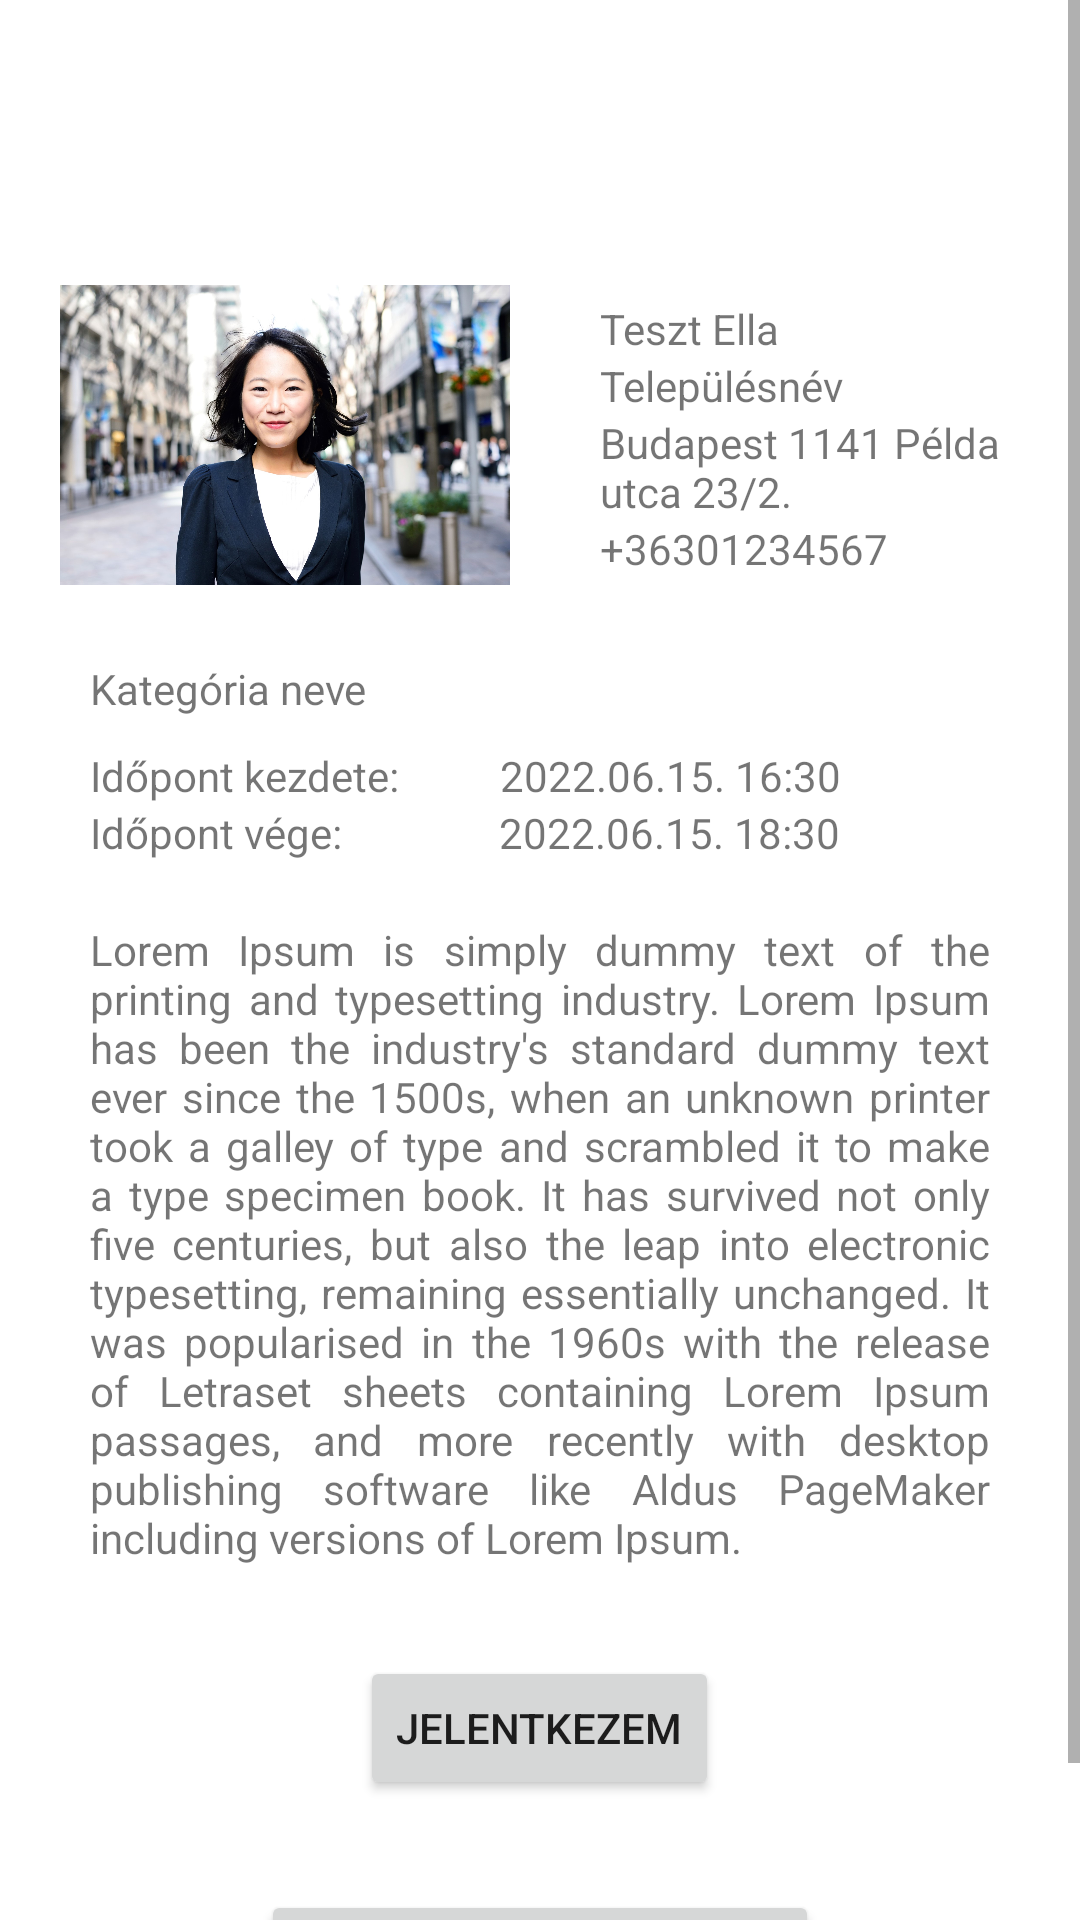

Android layout source for this screen:
<!-- AndroidManifest.xml: application theme Theme.Vizsgaremek_Android -->
<!-- res/layout/konkret_hirdetes.xml -->
<?xml version="1.0" encoding="utf-8"?>
<ScrollView xmlns:android="http://schemas.android.com/apk/res/android"
    xmlns:tools="http://schemas.android.com/tools"
    android:layout_width="match_parent"
    android:layout_height="match_parent"
    tools:context=".KonkretHirdetes">

    <RelativeLayout
        android:layout_width="fill_parent"
        android:layout_height="fill_parent"
        android:id="@+id/relativeLayoutKonkretHirdetes">

        <ImageView
            android:layout_width="150dp"
            android:layout_height="150dp"
            android:src="@drawable/tesztprofilkep"
            android:layout_marginLeft="20dp"
            android:layout_marginTop="70dp"
            android:id="@+id/imageViewProfilkepKonkretHirdetes"/>

        <TextView
            android:layout_width="wrap_content"
            android:layout_height="wrap_content"
            android:layout_marginLeft="30dp"
            android:layout_marginTop="100dp"
            android:text="Teszt Ella"
            android:layout_toEndOf="@+id/imageViewProfilkepKonkretHirdetes"
            android:id="@+id/textViewNevKonkretHirdetes"/>

        <TextView
            android:layout_width="wrap_content"
            android:layout_height="wrap_content"
            android:layout_marginLeft="30dp"
            android:text="Településnév"
            android:layout_toEndOf="@+id/imageViewProfilkepKonkretHirdetes"
            android:layout_below="@+id/textViewNevKonkretHirdetes"
            android:id="@+id/textViewTelepulesKonkretHirdetes"/>

        <TextView
            android:layout_width="wrap_content"
            android:layout_height="wrap_content"
            android:layout_marginLeft="30dp"
            android:text="Budapest 1141 Példa utca 23/2."
            android:layout_toEndOf="@+id/imageViewProfilkepKonkretHirdetes"
            android:layout_below="@+id/textViewTelepulesKonkretHirdetes"
            android:id="@+id/textViewCimKonkretHirdetes"/>

        <TextView
            android:layout_width="wrap_content"
            android:layout_height="wrap_content"
            android:layout_marginLeft="30dp"
            android:text="+36301234567"
            android:layout_toEndOf="@+id/imageViewProfilkepKonkretHirdetes"
            android:layout_below="@+id/textViewCimKonkretHirdetes"
            android:id="@+id/textViewTelefonszamKonkretHirdetes"/>

        <TextView
            android:layout_width="wrap_content"
            android:layout_height="wrap_content"
            android:layout_marginLeft="30dp"
            android:text="Kategória neve"
            android:layout_marginBottom="10dp"
            android:layout_below="@+id/imageViewProfilkepKonkretHirdetes"
            android:id="@+id/textViewKategoriaKonkretHirdetes"/>

        <TextView
            android:layout_width="wrap_content"
            android:layout_height="wrap_content"
            android:layout_marginLeft="30dp"
            android:text="Időpont kezdete: "
            android:layout_below="@+id/textViewKategoriaKonkretHirdetes"
            android:id="@+id/textViewIdopontKezdeteKonkretHirdetes"/>

        <TextView
            android:layout_width="wrap_content"
            android:layout_height="wrap_content"
            android:layout_marginLeft="30dp"
            android:text="2022.06.15. 16:30"
            android:layout_below="@+id/textViewKategoriaKonkretHirdetes"
            android:layout_toEndOf="@+id/textViewIdopontKezdeteKonkretHirdetes"
            android:id="@+id/textViewKonkretKezdoIdopontKonkretHirdetes"/>

        <TextView
            android:layout_width="wrap_content"
            android:layout_height="wrap_content"
            android:layout_marginLeft="30dp"
            android:text="Időpont vége: "
            android:layout_below="@+id/textViewIdopontKezdeteKonkretHirdetes"
            android:id="@+id/textViewIdopontVegeKonkretHirdetes"/>

        <TextView
            android:layout_width="wrap_content"
            android:layout_height="wrap_content"
            android:layout_marginLeft="49dp"
            android:text="2022.06.15. 18:30"
            android:layout_below="@+id/textViewKonkretKezdoIdopontKonkretHirdetes"
            android:layout_toEndOf="@+id/textViewIdopontVegeKonkretHirdetes"
            android:id="@+id/textViewKonkretVegIdopontKonkretHirdetes"/>

        <TextView
            android:layout_width="wrap_content"
            android:layout_height="wrap_content"
            android:layout_marginLeft="30dp"
            android:layout_marginRight="30dp"
            android:layout_marginTop="20dp"
            android:justificationMode="inter_word"
            android:text="Lorem Ipsum is simply dummy text of the printing and typesetting industry. Lorem Ipsum has been the industry's standard dummy text ever since the 1500s, when an unknown printer took a galley of type and scrambled it to make a type specimen book. It has survived not only five centuries, but also the leap into electronic typesetting, remaining essentially unchanged. It was popularised in the 1960s with the release of Letraset sheets containing Lorem Ipsum passages, and more recently with desktop publishing software like Aldus PageMaker including versions of Lorem Ipsum."
            android:layout_below="@+id/textViewKonkretVegIdopontKonkretHirdetes"
            android:id="@+id/textViewLeirasKonkretHirdetes"/>

        <Button
            android:layout_width="wrap_content"
            android:layout_height="wrap_content"
            android:layout_marginTop="30dp"
            android:layout_centerInParent="true"
            android:text="Jelentkezem"
            android:layout_below="@+id/textViewLeirasKonkretHirdetes"
            android:id="@+id/buttonJelentkezesKonkretHirdetes"/>

        <Button
            android:layout_width="wrap_content"
            android:layout_height="wrap_content"
            android:layout_marginTop="30dp"
            android:layout_centerInParent="true"
            android:text="Vissza a hirdetésekre"
            android:layout_below="@+id/buttonJelentkezesKonkretHirdetes"
            android:id="@+id/buttonVisszaKonkretHirdetes"/>

        <TextView
            android:layout_width="match_parent"
            android:layout_height="wrap_content"
            android:textColor="#FF0000"
            android:textAlignment="center"
            android:layout_below="@+id/buttonVisszaKonkretHirdetes"
            android:id="@+id/hibaText"/>
    </RelativeLayout>
</ScrollView>
<!-- resources referenced by this layout -->
<resources>
  <!-- drawable tesztprofilkep: jpg bitmap (drawable, 379602 bytes) -->
  <style name="Theme.Vizsgaremek_Android" parent="Theme.MaterialComponents.DayNight.DarkActionBar">
          
          <item name="colorPrimary">@color/purple_500</item>
          <item name="colorPrimaryVariant">@color/purple_700</item>
          <item name="colorOnPrimary">@color/white</item>
          
          <item name="colorSecondary">@color/teal_200</item>
          <item name="colorSecondaryVariant">@color/teal_700</item>
          <item name="colorOnSecondary">@color/black</item>
          
          <item name="android:statusBarColor" tools:targetApi="l">?attr/colorPrimaryVariant</item>
          
      </style>
  <color name="purple_500">#FF6200EE</color>
  <color name="purple_700">#FF3700B3</color>
  <color name="white">#FFFFFFFF</color>
  <color name="teal_200">#FF03DAC5</color>
  <color name="teal_700">#FF018786</color>
  <color name="black">#FF000000</color>
</resources>
